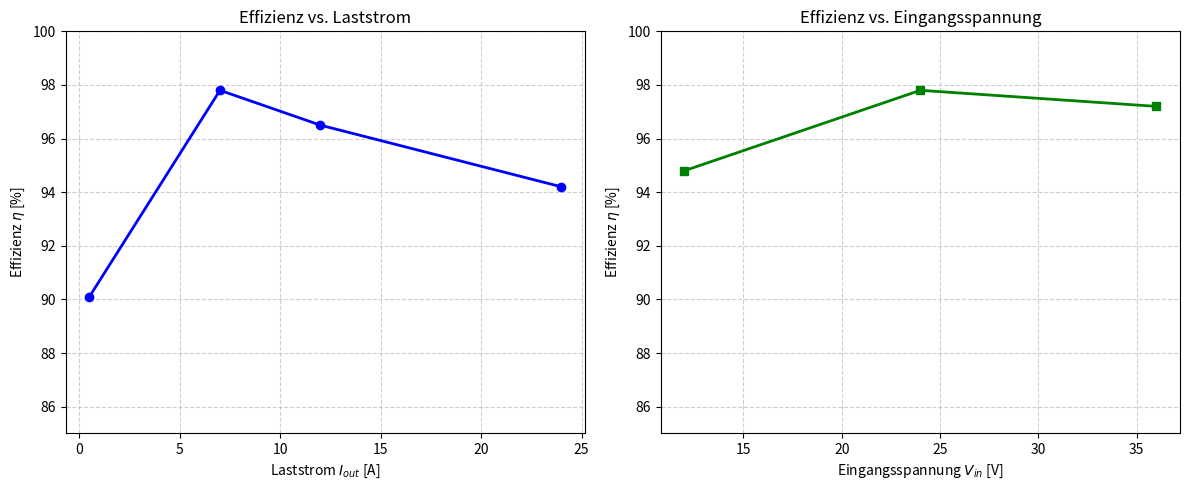

This chart was generated by the following Python code:
import matplotlib.pyplot as plt

# --- 1. DATEN EINGEBEN ---

# Daten für Plot 1: Effizienz über den Laststrom (z.B. bei Vin = 24V)
load_amps = [0.5, 7.0, 12.0, 24.0]      # Last in Ampere
efficiency_load = [90.1, 97.8, 96.5, 94.2] # Effizienz in %

# Daten für Plot 2: Effizienz über die Eingangsspannung (z.B. bei 7A Last)
vin_volts = [12.0, 24.0, 36.0]         # Eingangsspannung in Volt
efficiency_vin = [94.8, 97.8, 97.2]    # Effizienz in %


# --- 2. PLOTS ERSTELLEN ---

# Erstelle eine Grafik mit zwei Diagrammen nebeneinander
plt.figure(figsize=(12, 5))

# Plot 1: Last vs. Effizienz
plt.subplot(1, 2, 1)
plt.plot(load_amps, efficiency_load, marker='o', linestyle='-', color='b', linewidth=2)
plt.title('Effizienz vs. Laststrom', fontsize=12)
plt.xlabel('Laststrom $I_{out}$ [A]', fontsize=10)
plt.ylabel('Effizienz $\eta$ [%]', fontsize=10)
plt.grid(True, linestyle='--', alpha=0.6)
plt.ylim(85, 100) # Passt den Bereich der Y-Achse an

# Plot 2: Vin vs. Effizienz
plt.subplot(1, 2, 2)
plt.plot(vin_volts, efficiency_vin, marker='s', linestyle='-', color='g', linewidth=2)
plt.title('Effizienz vs. Eingangsspannung', fontsize=12)
plt.xlabel('Eingangsspannung $V_{in}$ [V]', fontsize=10)
plt.ylabel('Effizienz $\eta$ [%]', fontsize=10)
plt.grid(True, linestyle='--', alpha=0.6)
plt.ylim(85, 100)

# Layout optimieren und speichern
plt.tight_layout()
plt.savefig('effizienz_auswertung.png', dpi=300)
plt.show()

print("Diagramme wurden als 'effizienz_auswertung.png' gespeichert.")